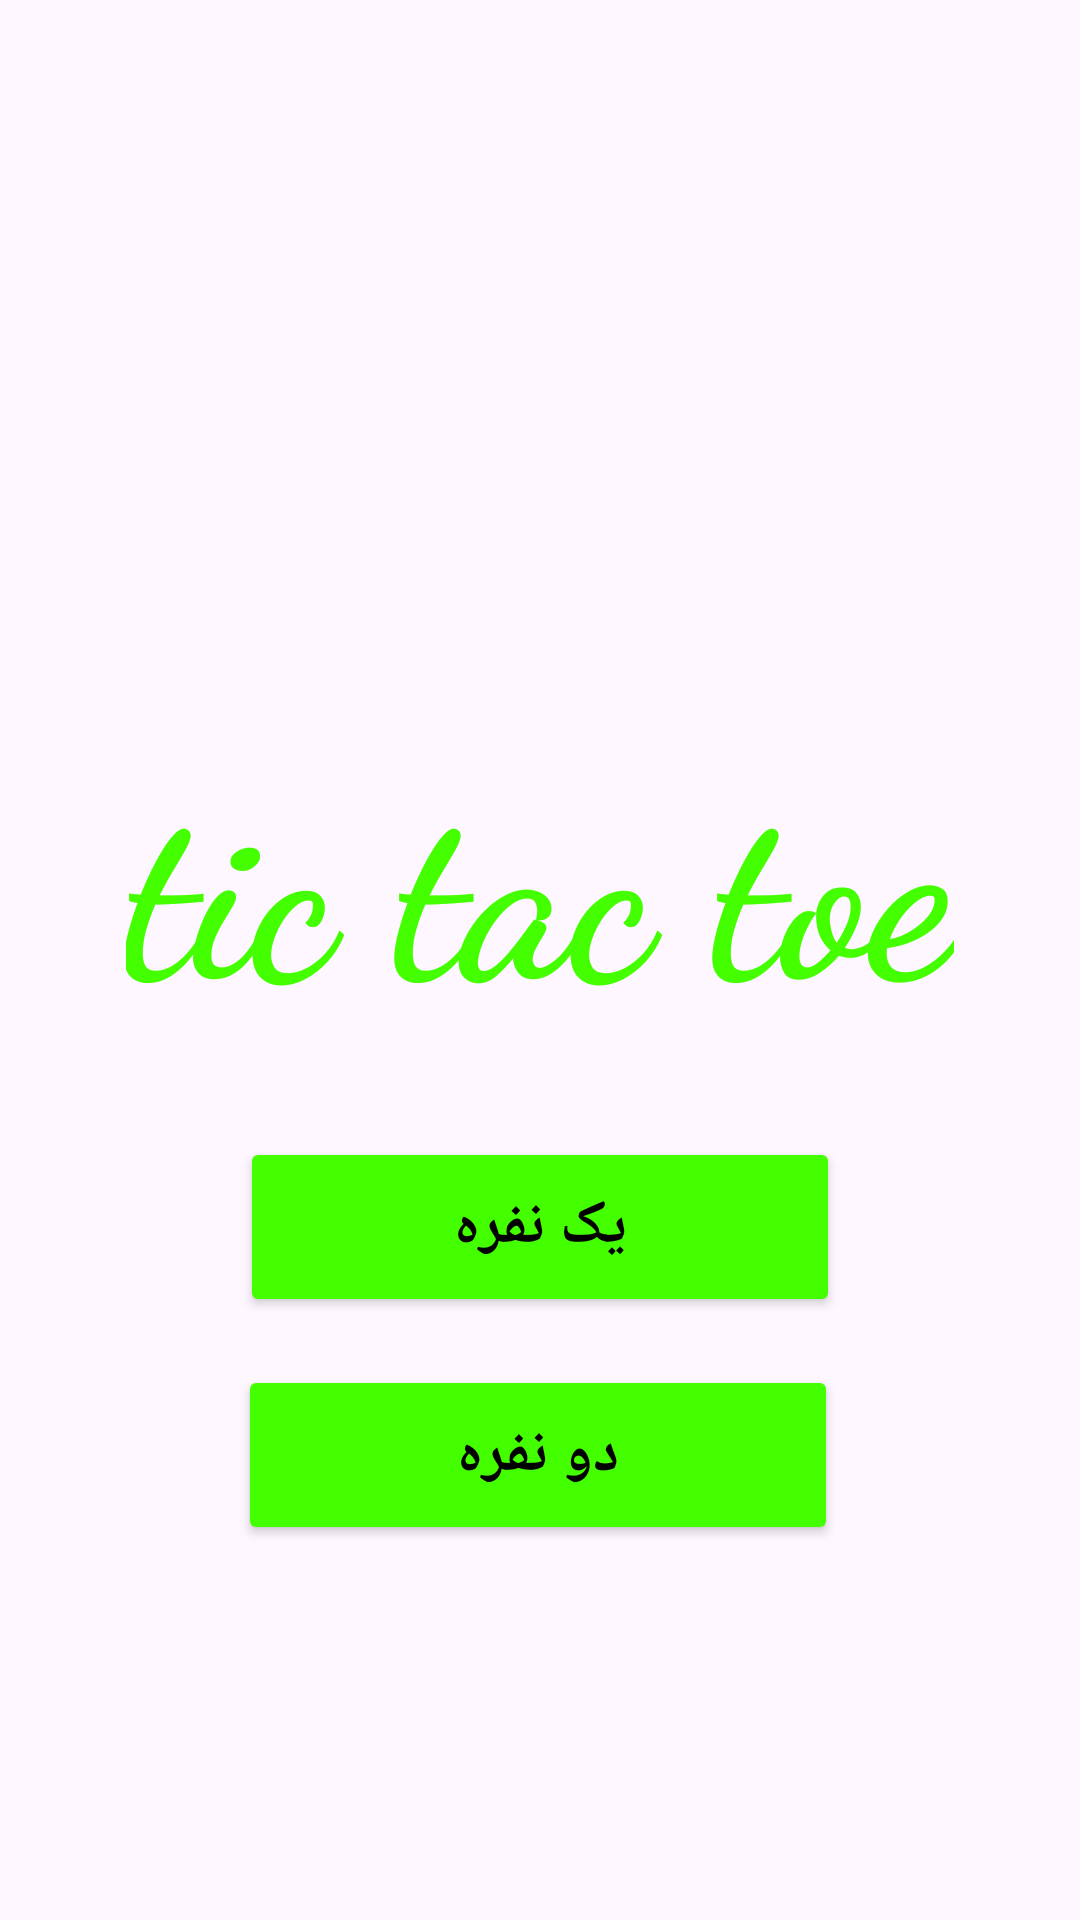

Reconstruct the res/layout file that produces this screen, plus the resources it refers to.
<!-- AndroidManifest.xml: application theme Base.Theme.TicGame -->
<!-- res/layout/activity_choose_mode.xml -->
<?xml version="1.0" encoding="utf-8"?>
<androidx.constraintlayout.widget.ConstraintLayout xmlns:android="http://schemas.android.com/apk/res/android"
    xmlns:app="http://schemas.android.com/apk/res-auto"
    xmlns:tools="http://schemas.android.com/tools"
    android:layout_width="match_parent"
    android:layout_height="match_parent"
    tools:context=".ChooseModeActivity">

    <ImageView
        android:id="@+id/backgroundImageView"
        android:layout_width="match_parent"
        android:layout_height="match_parent"
        android:scaleType="centerCrop"
        android:src="@drawable/background"
        app:layout_constraintBottom_toBottomOf="parent"
        app:layout_constraintEnd_toEndOf="parent"
        app:layout_constraintHorizontal_bias="0.0"
        app:layout_constraintStart_toStartOf="parent"
        app:layout_constraintTop_toTopOf="parent"
        app:layout_constraintVertical_bias="0.0" />

    <Button
        android:id="@+id/twoNdGameButton"
        android:layout_width="200dp"
        android:layout_height="60dp"
        android:layout_marginTop="16dp"
        android:backgroundTint="@color/green"
        android:text="دو نفره"
        android:textColor="@color/black"
        android:textSize="20sp"
        android:textStyle="bold"
        app:cornerRadius="200dp"
        app:layout_constraintEnd_toEndOf="@+id/ticTacToeTextView"
        app:layout_constraintHorizontal_bias="0.493"
        app:layout_constraintStart_toStartOf="@+id/ticTacToeTextView"
        app:layout_constraintTop_toBottomOf="@+id/oneNdGameButton" />

    <ImageView
        android:id="@+id/ticTocToeImageView"
        android:layout_width="150dp"
        android:layout_height="150dp"
        android:src="@drawable/tictactoe"
        app:layout_constraintBottom_toBottomOf="@+id/backgroundImageView"
        app:layout_constraintEnd_toEndOf="parent"
        app:layout_constraintStart_toStartOf="parent"
        app:layout_constraintTop_toTopOf="parent"
        app:layout_constraintVertical_bias="0.16000003" />

    <TextView
        android:id="@+id/ticTacToeTextView"
        android:layout_width="wrap_content"
        android:layout_height="wrap_content"
        android:layout_marginTop="8dp"
        android:fontFamily="cursive"
        android:text="tic tac toe"
        android:textColor="@color/green"
        android:textSize="80sp"
        android:textStyle="bold"
        app:layout_constraintEnd_toEndOf="@+id/ticTocToeImageView"
        app:layout_constraintStart_toStartOf="@+id/ticTocToeImageView"
        app:layout_constraintTop_toBottomOf="@+id/ticTocToeImageView" />

    <Button
        android:id="@+id/oneNdGameButton"
        android:layout_width="200dp"
        android:layout_height="60dp"
        android:layout_marginTop="32dp"
        android:backgroundTint="@color/green"
        android:text="یک نفره"
        android:textColor="@color/black"
        android:textSize="20sp"
        android:textStyle="bold"
        app:cornerRadius="200dp"
        app:layout_constraintEnd_toEndOf="@+id/ticTacToeTextView"
        app:layout_constraintStart_toStartOf="@+id/ticTacToeTextView"
        app:layout_constraintTop_toBottomOf="@+id/ticTacToeTextView" />



</androidx.constraintlayout.widget.ConstraintLayout>
<!-- resources referenced by this layout -->
<resources>
  <color name="black">#FF000000</color>
  <color name="green">#44FF00</color>
  <style name="Base.Theme.TicGame" parent="Theme.Material3.Light.NoActionBar">
  
      </style>
</resources>
